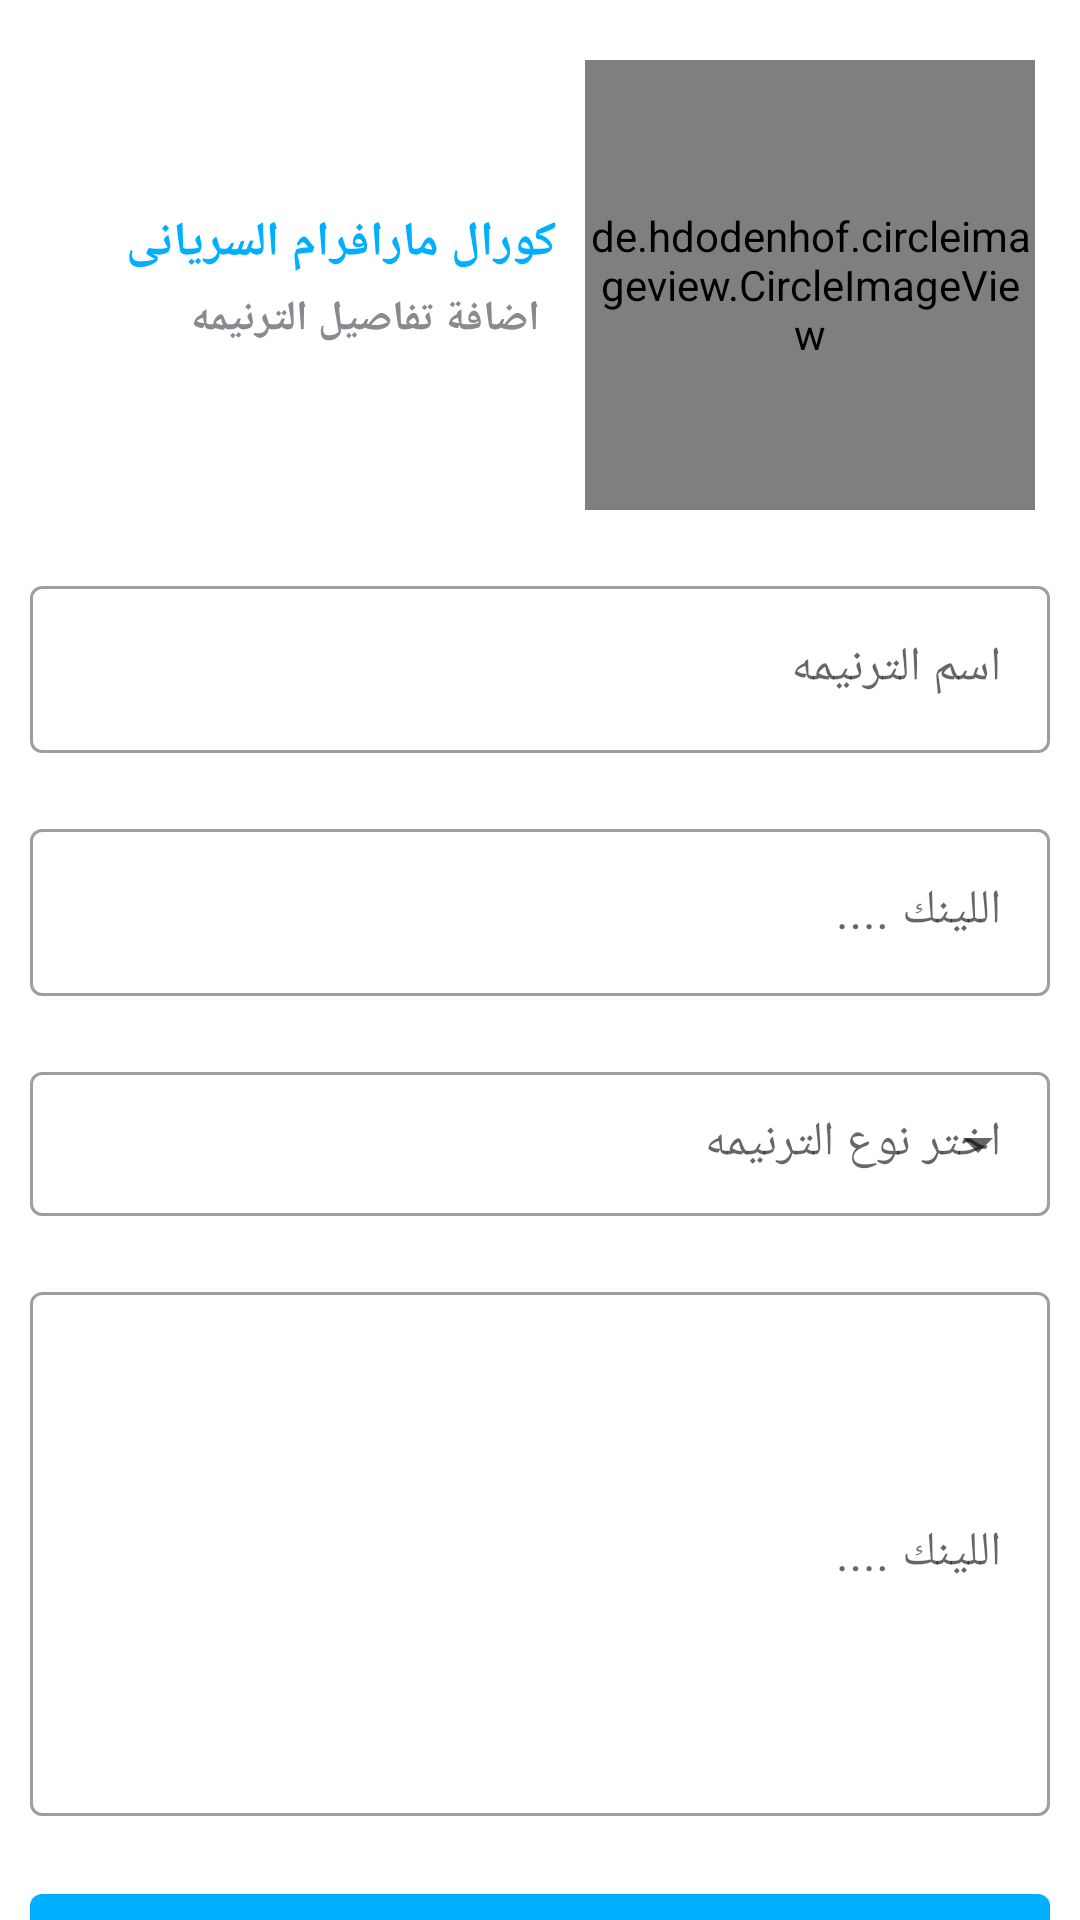

Layout XML and referenced resources for this Android screen:
<!-- AndroidManifest.xml: activity theme AddTarnimaActivity -->
<!-- res/layout/activity_add_tarnima.xml -->
<?xml version="1.0" encoding="utf-8"?>
<androidx.constraintlayout.widget.ConstraintLayout xmlns:android="http://schemas.android.com/apk/res/android"
    xmlns:app="http://schemas.android.com/apk/res-auto"
    xmlns:tools="http://schemas.android.com/tools"
    android:layout_width="match_parent"
    android:layout_height="match_parent"
    tools:context=".ui.view.AddTarnimaActivity">

    <de.hdodenhof.circleimageview.CircleImageView
        android:id="@+id/add_tarnima_logo"
        android:layout_width="150dp"
        android:layout_height="150dp"
        android:layout_marginTop="20dp"
        android:layout_marginEnd="15dp"
        android:src="@drawable/marivram_logo"
        app:layout_constraintEnd_toEndOf="parent"
        app:layout_constraintTop_toTopOf="parent" />

    <TextView
        android:id="@+id/add_tarnima_title"
        android:layout_width="wrap_content"
        android:layout_height="wrap_content"
        android:layout_marginTop="70dp"
        android:text="@string/app_name_arabic"
        android:textColor="@color/colorPrimary"
        android:textSize="16sp"
        android:textStyle="bold"
        app:layout_constraintEnd_toStartOf="@+id/add_tarnima_logo"
        app:layout_constraintHorizontal_bias="0.81"
        app:layout_constraintStart_toStartOf="parent"
        app:layout_constraintTop_toTopOf="parent" />

    <TextView
        android:id="@+id/add_tarnima_title_arabic"
        android:layout_width="wrap_content"
        android:layout_height="wrap_content"
        android:layout_marginTop="5dp"
        android:text="@string/add_tarnima_arabic"
        android:textColor="@color/bold_gray_text"
        android:textSize="14sp"
        android:textStyle="bold"
        app:layout_constraintEnd_toStartOf="@+id/add_tarnima_logo"
        app:layout_constraintHorizontal_bias="0.81"
        app:layout_constraintStart_toStartOf="parent"
        app:layout_constraintTop_toBottomOf="@+id/add_tarnima_title" />

    <com.google.android.material.textfield.TextInputLayout
        android:id="@+id/add_tarnima_hymen_name_layout"
        style="@style/Widget.MaterialComponents.TextInputLayout.OutlinedBox"
        android:layout_width="match_parent"
        android:layout_height="wrap_content"
        android:layout_marginStart="10dp"
        android:layout_marginTop="20dp"
        android:layout_marginEnd="10dp"
        android:hint="@string/hymen_name"
        app:layout_constraintEnd_toEndOf="parent"
        app:layout_constraintStart_toStartOf="parent"
        app:layout_constraintTop_toBottomOf="@+id/add_tarnima_logo">

        <com.google.android.material.textfield.TextInputEditText
            android:id="@+id/add_tarnima_hymen_name"
            android:layout_width="match_parent"
            android:layout_height="wrap_content"
            android:inputType="textPersonName" />
    </com.google.android.material.textfield.TextInputLayout>

    <com.google.android.material.textfield.TextInputLayout
        android:id="@+id/add_tarnima_hymen_url_layout"
        style="@style/Widget.MaterialComponents.TextInputLayout.OutlinedBox"
        android:layout_width="match_parent"
        android:layout_height="wrap_content"
        android:layout_marginStart="10dp"
        android:layout_marginTop="20dp"
        android:layout_marginEnd="10dp"
        android:hint="@string/hymen_url"
        app:layout_constraintEnd_toEndOf="parent"
        app:layout_constraintStart_toStartOf="parent"
        app:layout_constraintTop_toBottomOf="@+id/add_tarnima_hymen_name_layout">

        <com.google.android.material.textfield.TextInputEditText
            android:id="@+id/add_tarnima_hymen_url"
            android:layout_width="match_parent"
            android:layout_height="wrap_content"
            android:inputType="textPersonName" />
    </com.google.android.material.textfield.TextInputLayout>

    <com.google.android.material.textfield.TextInputLayout
        android:id="@+id/add_tarnima_hymen_type_layout"
        style="@style/Widget.MaterialComponents.TextInputLayout.OutlinedBox.Dense.ExposedDropdownMenu"
        android:layout_width="match_parent"
        android:layout_height="wrap_content"
        android:layout_marginStart="10dp"
        android:layout_marginTop="20dp"
        android:layout_marginEnd="10dp"
        android:hint="@string/hymen_type_txt"
        app:layout_constraintEnd_toEndOf="parent"
        app:layout_constraintStart_toStartOf="parent"
        app:layout_constraintTop_toBottomOf="@+id/add_tarnima_hymen_url_layout">

        <AutoCompleteTextView
            android:id="@+id/add_tarnima_hymen_type"
            android:layout_width="match_parent"
            android:layout_height="match_parent"
            android:layout_weight="1"
            android:inputType="none"
            tools:ignore="LabelFor" />
    </com.google.android.material.textfield.TextInputLayout>

    <com.google.android.material.textfield.TextInputLayout
        android:id="@+id/add_tarnima_hymen_word_layout"
        style="@style/Widget.MaterialComponents.TextInputLayout.OutlinedBox"
        android:layout_width="match_parent"
        android:layout_height="180dp"
        android:layout_marginStart="10dp"
        android:layout_marginTop="20dp"
        android:layout_marginEnd="10dp"
        android:hint="@string/hymen_url"
        app:layout_constraintEnd_toEndOf="parent"
        app:layout_constraintStart_toStartOf="parent"
        app:layout_constraintTop_toBottomOf="@+id/add_tarnima_hymen_type_layout">

        <com.google.android.material.textfield.TextInputEditText
            android:id="@+id/add_tarnima_hymen_words"
            android:layout_width="match_parent"
            android:layout_height="match_parent"
            android:inputType="textPersonName" />
    </com.google.android.material.textfield.TextInputLayout>

    <Button
        android:layout_width="match_parent"
        android:layout_height="wrap_content"
        android:layout_marginStart="10dp"
        android:layout_marginTop="20dp"
        android:layout_marginEnd="10dp"
        android:text="@string/add_tarnima"
        android:textColor="@color/white"
        android:textSize="18sp"
        android:textStyle="bold"
        style="@style/AddTarnimaActivity_button"
        app:layout_constraintEnd_toEndOf="parent"
        app:layout_constraintStart_toStartOf="parent"
        app:layout_constraintTop_toBottomOf="@+id/add_tarnima_hymen_word_layout" />
</androidx.constraintlayout.widget.ConstraintLayout>
<!-- resources referenced by this layout -->
<resources>
  <color name="bold_gray_text">#898a8f</color>
  <color name="colorPrimary">#00b0ff</color>
  <color name="white">#ffffff</color>
  <!-- drawable marivram_logo: png bitmap (drawable-v24, 596965 bytes) -->
  <string name="add_tarnima">Add Tarnima</string>
  <string name="add_tarnima_arabic">اضافة تفاصيل الترنيمه</string>
  <string name="app_name_arabic">كورال مارافرام السريانى</string>
  <string name="hymen_name">اسم الترنيمه</string>
  <string name="hymen_type_txt">اختر نوع الترنيمه</string>
  <string name="hymen_url">اللينك ....</string>
  <style name="AddTarnimaActivity" parent="Theme.MaterialComponents.Light.DarkActionBar">
          <item name="colorPrimary">@color/colorPrimary</item>
          <item name="colorPrimaryDark">@color/colorPrimary</item>
          <item name="colorAccent">@color/colorPrimary</item>
      </style>
</resources>
